Image classification data set "balanced_dataset" (kill136/visiondectect on GitHub). Class labels (3): ink accumulation, ink break, normal.

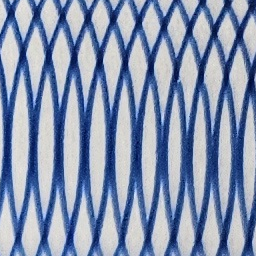
Label: normal

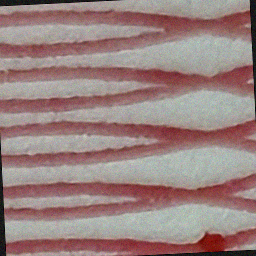
Label: ink accumulation

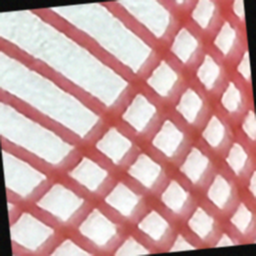
Label: ink break

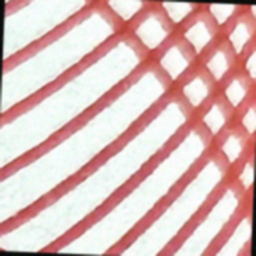
Label: ink break

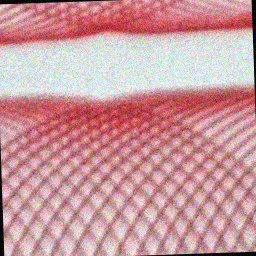
Label: ink break

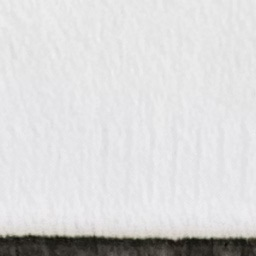
Label: normal
